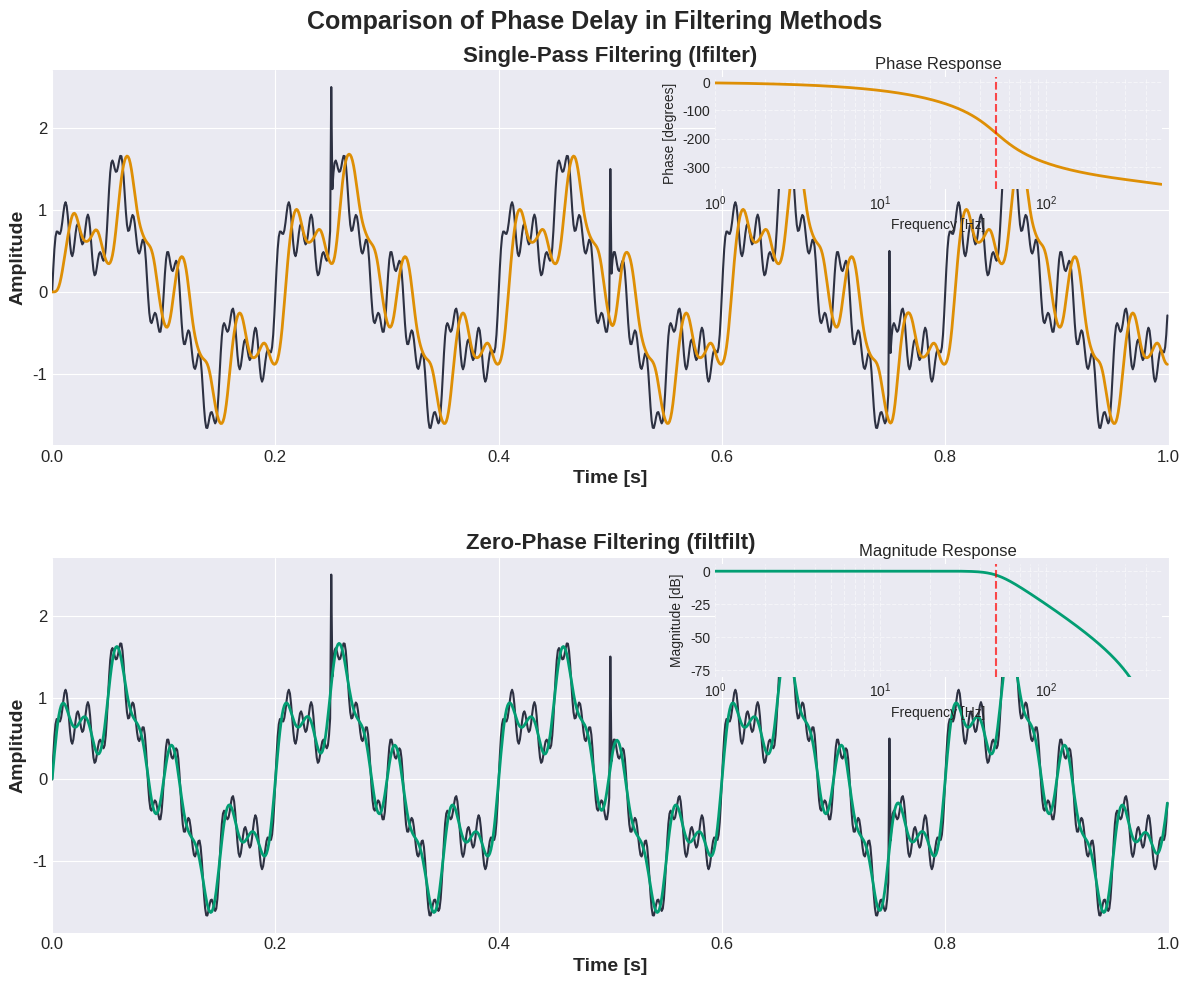

This chart was generated by the following Python code: (Note: this script raises an exception after producing the figure.)
"""
/filter_phase_comparison.py
Author: jpenalozaa
Description: Code to demonstrate phase delay in filtering operations (lfilter vs filtfilt)
"""

# %%
import matplotlib.pyplot as plt
import numpy as np
from scipy import signal

# Define custom colors
ORIGINAL_COLOR = "#2d3142"
LFILTER_COLOR = "#de8f05"
FILTFILT_COLOR = "#029e73"
ALPHA_VALUE = 1

# Set the figure style
plt.style.use("seaborn-v0_8-darkgrid")

# Define font sizes with appropriate scaling
TITLE_SIZE = 18
SUBTITLE_SIZE = 16
AXIS_LABEL_SIZE = 14
TICK_SIZE = 12
ANNOTATION_SIZE = 10

# Define filter parameters
FILTER_ORDER = 4
CUTOFF_FREQ = 50  # Hz
SAMPLING_FREQ = 1000  # Hz


# Function to design a Butterworth lowpass filter
def design_butterworth_lowpass(cutoff, order=4, fs=1000):
    nyquist = 0.5 * fs
    normal_cutoff = cutoff / nyquist
    b, a = signal.butter(order, normal_cutoff, btype="low", analog=False)
    return b, a


# Generate test signal that clearly shows phase differences
def generate_test_signal(fs=1000, duration=1.0):
    # Create time array
    t = np.linspace(0, duration, int(fs * duration), endpoint=False)

    # Generate a multi-frequency signal to better show phase effects
    # Main component at 5 Hz
    signal_5hz = np.sin(2 * np.pi * 5 * t)
    # Add a 20 Hz component
    signal_20hz = 0.5 * np.sin(2 * np.pi * 20 * t)
    # Add a 40 Hz component (will be affected by the filter)
    signal_40hz = 0.3 * np.sin(2 * np.pi * 40 * t)
    # Add a higher frequency component that will be heavily filtered
    signal_100hz = 0.2 * np.sin(2 * np.pi * 100 * t)

    # Combine all components
    composite_signal = signal_5hz + signal_20hz + signal_40hz + signal_100hz

    # Add some impulses to better showcase the filter's response
    impulse_locations = [int(0.25 * fs), int(0.5 * fs), int(0.75 * fs)]
    for loc in impulse_locations:
        composite_signal[loc] += 1.5

    return t, composite_signal


# Create a 2x1 grid for our plots
fig, (ax1, ax2) = plt.subplots(2, 1, figsize=(12, 10))

# Generate our test signal
t, test_signal = generate_test_signal(SAMPLING_FREQ)

# Design our filter
b, a = design_butterworth_lowpass(CUTOFF_FREQ, FILTER_ORDER, SAMPLING_FREQ)

# Apply the filter both ways
filtered_signal = signal.lfilter(b, a, test_signal)  # Single-pass (with phase delay)
filtfilt_signal = signal.filtfilt(b, a, test_signal)  # Zero-phase filtering

# Calculate the filter's frequency response (magnitude and phase)
w, h = signal.freqz(b, a, worN=8000)
frequencies = w * SAMPLING_FREQ / (2 * np.pi)
magnitude = 20 * np.log10(abs(h))
phase = np.unwrap(np.angle(h))

# Plot for lfilter (single-pass filtering)
ax1.plot(t, test_signal, label="Original Signal", color=ORIGINAL_COLOR, linewidth=1.5)
ax1.plot(
    t,
    filtered_signal,
    label="lfilter (with phase delay)",
    color=LFILTER_COLOR,
    alpha=ALPHA_VALUE,
    linewidth=2,
)
ax1.set_title("Single-Pass Filtering (lfilter)", fontsize=SUBTITLE_SIZE, weight="bold")
ax1.set_xlabel("Time [s]", fontsize=AXIS_LABEL_SIZE, weight="bold")
ax1.set_ylabel("Amplitude", fontsize=AXIS_LABEL_SIZE, weight="bold")
ax1.tick_params(labelsize=TICK_SIZE)
ax1.legend(fontsize=TICK_SIZE)
ax1.set_xlim(0, 1)

# Plot for filtfilt (zero-phase filtering)
ax2.plot(t, test_signal, label="Original Signal", color=ORIGINAL_COLOR, linewidth=1.5)
ax2.plot(
    t,
    filtfilt_signal,
    label="filtfilt (zero phase)",
    color=FILTFILT_COLOR,
    alpha=ALPHA_VALUE,
    linewidth=2,
)
ax2.set_title("Zero-Phase Filtering (filtfilt)", fontsize=SUBTITLE_SIZE, weight="bold")
ax2.set_xlabel("Time [s]", fontsize=AXIS_LABEL_SIZE, weight="bold")
ax2.set_ylabel("Amplitude", fontsize=AXIS_LABEL_SIZE, weight="bold")
ax2.tick_params(labelsize=TICK_SIZE)
ax2.legend(fontsize=TICK_SIZE)
ax2.set_xlim(0, 1)

# Add a small inset with the frequency response
from mpl_toolkits.axes_grid1.inset_locator import inset_axes

# Create inset for phase response in the first plot
axins1 = inset_axes(ax1, width="40%", height="30%", loc="upper right")
axins1.semilogx(frequencies, phase * 180 / np.pi, color=LFILTER_COLOR, linewidth=2)
axins1.set_title("Phase Response", fontsize=TICK_SIZE)
axins1.set_xlim(1, SAMPLING_FREQ / 2)
axins1.set_xlabel("Frequency [Hz]", fontsize=ANNOTATION_SIZE)
axins1.set_ylabel("Phase [degrees]", fontsize=ANNOTATION_SIZE)
axins1.tick_params(labelsize=ANNOTATION_SIZE)
axins1.axvline(x=CUTOFF_FREQ, color="r", linestyle="--", alpha=0.7)
axins1.grid(True, which="both", ls="--", alpha=0.5)

# Create inset for magnitude response in the second plot
axins2 = inset_axes(ax2, width="40%", height="30%", loc="upper right")
axins2.semilogx(frequencies, magnitude, color=FILTFILT_COLOR, linewidth=2)
axins2.set_title("Magnitude Response", fontsize=TICK_SIZE)
axins2.set_xlim(1, SAMPLING_FREQ / 2)
axins2.set_ylim(-80, 5)
axins2.set_xlabel("Frequency [Hz]", fontsize=ANNOTATION_SIZE)
axins2.set_ylabel("Magnitude [dB]", fontsize=ANNOTATION_SIZE)
axins2.tick_params(labelsize=ANNOTATION_SIZE)
axins2.axvline(x=CUTOFF_FREQ, color="r", linestyle="--", alpha=0.7)
axins2.grid(True, which="both", ls="--", alpha=0.5)

# Add a main title
fig.suptitle(
    "Comparison of Phase Delay in Filtering Methods",
    fontsize=TITLE_SIZE,
    weight="bold",
    y=0.98,
)

plt.tight_layout()
plt.subplots_adjust(top=0.92, hspace=0.3)

plt.savefig("./img/explained_phase-delay-filters.png", dpi=600, bbox_inches="tight")
plt.show()

# %%
